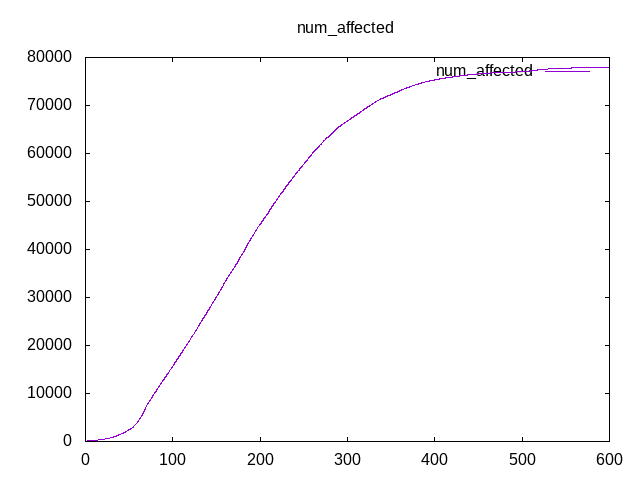

The data file committed next to this chart (first rows):
Time, num_affected
0, 96
0.25, 96
0.5, 96
0.75, 96
1, 96
1.25, 97
1.5, 98
1.75, 98
2, 102
2.25, 103
2.5, 107
2.75, 112
3, 115
3.25, 119
3.5, 123
3.75, 127
4, 131
4.25, 132
4.5, 138
4.75, 143
5, 147
5.25, 152
5.5, 158
5.75, 163
6, 167
6.25, 172
6.5, 174
6.75, 179
7, 183
7.25, 186
7.5, 191
7.75, 196
8, 200
8.25, 201
8.5, 206
8.75, 209
9, 213
9.25, 218
9.5, 222
9.75, 227
10, 231
10.25, 236
10.5, 239
10.75, 240
11, 247
11.25, 248
11.5, 252
11.75, 259
12, 265
12.25, 272
12.5, 276
12.75, 282
13, 286
13.25, 289
13.5, 296
13.75, 301
14, 309
14.25, 311
14.5, 319
14.75, 328
... 2,340 more rows
